The GitHub repository Sandyon1top/Agrosetu contains a labelled image folder "data" with 106 categories: apple black rot, apple healthy, apple rotten, apple rust, apple scab, banana healthy, banana rotten, bell pepper bacterial spot, bell pepper healthy, bell pepper rotten, carrot healthy, carrot rotten, cassava bacterial blight, cassava brown streak, cassava green mottle, cassava healthy, cassava mosaic, cherry healthy, cherry powdery mildew, chili healthy, chili leaf curl, chili leaf spot, chili whitefly, chili yellowish, coffee cercospora leaf spot, coffee healthy, coffee red spider mite, coffee rust, corn common rust, corn gray leaf spot, corn healthy, corn northern leaf blight, cucumber diseased, cucumber healthy, cucumber rotten, grape black measles, grape black rot, grape healthy, grape leaf blight, grape rotten, guava diseased, guava healthy, guava rotten, jamun diseased, jamun healthy, jujube healthy, jujube rotten, lemon diseased, lemon healthy, mango diseased, mango healthy, mango rotten, orange healthy, orange rotten, peach bacterial spot, peach healthy, pomegranate diseased, pomegranate healthy, pomegranate rotten, potato early blight, potato late blight, potato rotten, rice brown spot, rice healthy, rice hispa, rice leaf blast, rice neck blast, soybean bacterial blight, soybean caterpillar, soybean diabrotica, soybean downy mildew, soybean healthy, soybean mosaic virus, soybean powdery mildew, soybean rust, soybean southern blight, strawberry healthy, strawberry leaf scorch, strawberry rotten, sugarcane bacterial blight, sugarcane healthy, sugarcane red rot, sugarcane red stripe, sugarcane rust, tea algal leaf, tea anthracnose, tea bird eye spot, tea brown blight, tea healthy, tea red leaf spot, tomato bacterial spot, tomato early blight, tomato late blight, tomato leaf mold, tomato mosaic virus, tomato rotten, tomato septoria leaf spot, tomato spider mites, tomato target spot, tomato yellow leaf curl, wheat brown rust, wheat healthy, wheat septoria, wheat yellow rust, potato healthy, tomato healthy. Examples follow, each with its label.

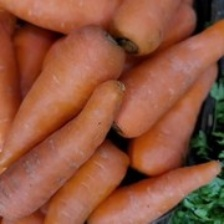
Label: carrot healthy

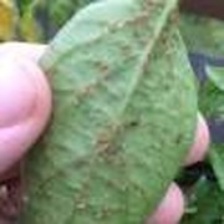
Label: chili whitefly

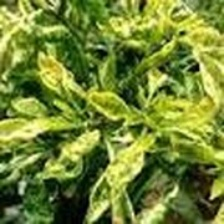
Label: chili leaf curl

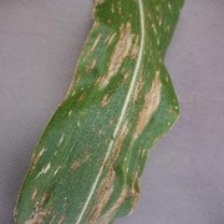
Label: corn northern leaf blight

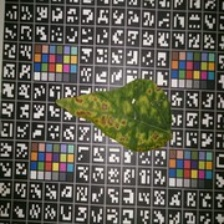
Label: soybean mosaic virus

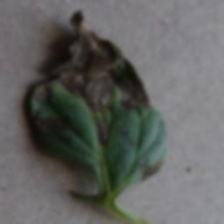
Label: tomato early blight
